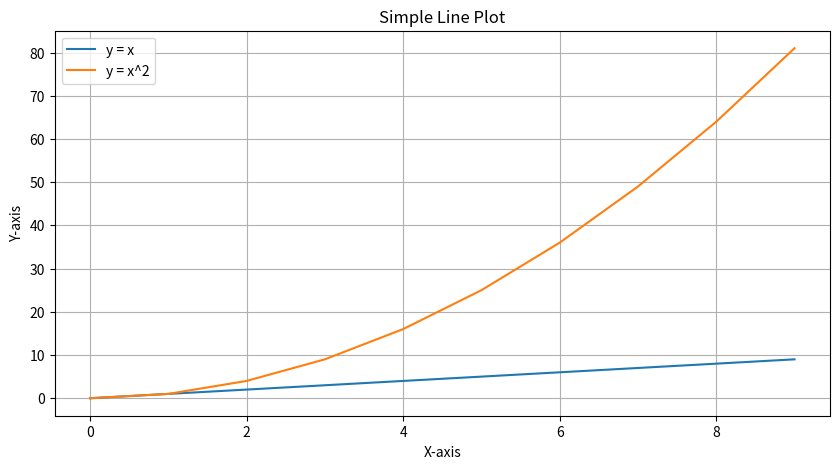
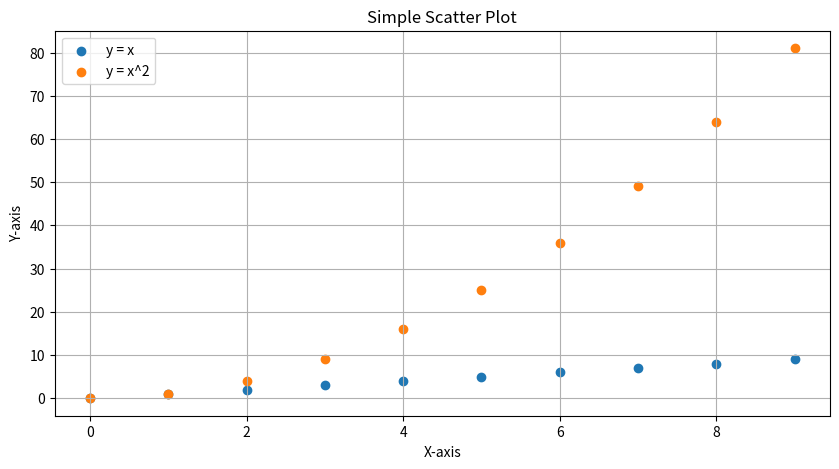

The matplotlib source for these figures, in order:
import matplotlib.pyplot as plt

# Sample data
x = range(10)
y1 = [i for i in x]
y2 = [i**2 for i in x]

#line plot
plt.figure(figsize=(10, 5))
plt.plot(x, y1, label='y = x')  # Line plot for y = x
plt.plot(x, y2, label='y = x^2')  # Line plot for y = x^2
plt.xlabel('X-axis')
plt.ylabel('Y-axis')
plt.title('Simple Line Plot')
plt.legend()
plt.grid(True)
plt.show()

#scatter plot
plt.figure(figsize=(10, 5))
plt.scatter(x, y1, label='y = x')  # Scatter plot for y = x
plt.scatter(x, y2, label='y = x^2')  # Scatter plot for y = x^2
plt.xlabel('X-axis')
plt.ylabel('Y-axis')
plt.title('Simple Scatter Plot')
plt.legend()
plt.grid(True)
plt.show()